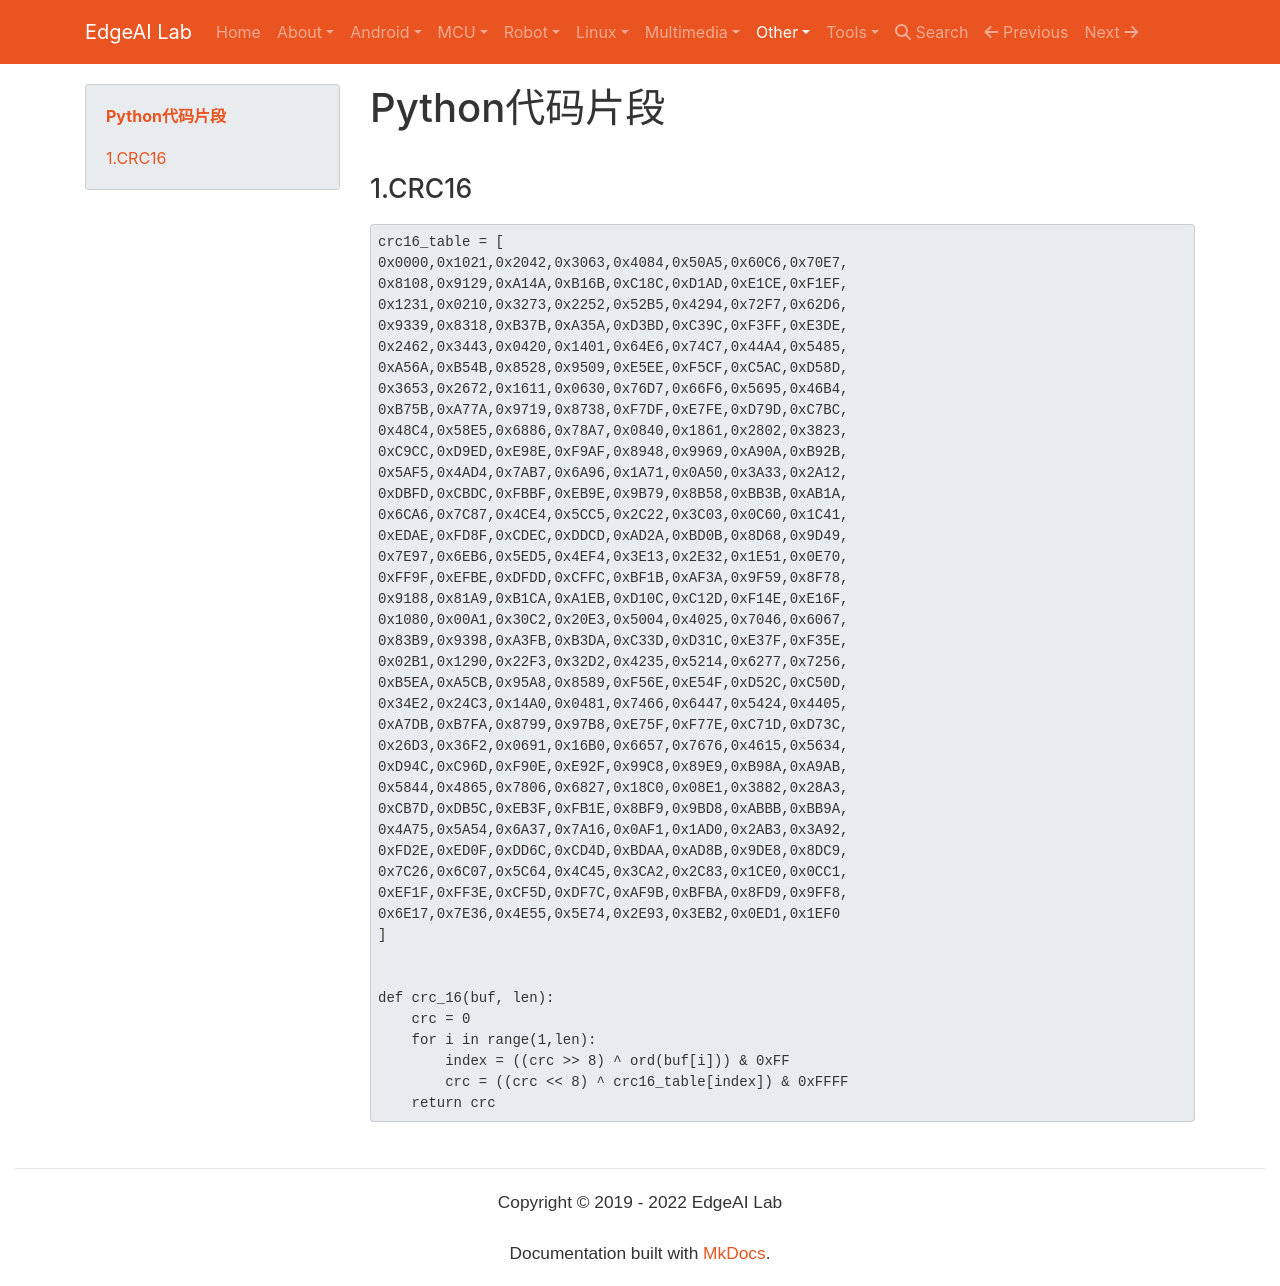

repository: EdgeAI-Lab/notebook · page: Python/snippet/index.html · generator: mkdocs

# Python代码片段

## 1.CRC16

```python
crc16_table = [
0x0000,0x1021,0x2042,0x3063,0x4084,0x50A5,0x60C6,0x70E7,
0x8108,0x9129,0xA14A,0xB16B,0xC18C,0xD1AD,0xE1CE,0xF1EF,
0x1231,0x0210,0x3273,0x2252,0x52B5,0x4294,0x72F7,0x62D6,
0x9339,0x8318,0xB37B,0xA35A,0xD3BD,0xC39C,0xF3FF,0xE3DE,
0x2462,0x3443,0x0420,0x1401,0x64E6,0x74C7,0x44A4,0x5485,
0xA56A,0xB54B,0x8528,0x9509,0xE5EE,0xF5CF,0xC5AC,0xD58D,
0x3653,0x2672,0x1611,0x0630,0x76D7,0x66F6,0x5695,0x46B4,
0xB75B,0xA77A,0x9719,0x8738,0xF7DF,0xE7FE,0xD79D,0xC7BC,
0x48C4,0x58E5,0x6886,0x78A7,0x0840,0x1861,0x2802,0x3823,
0xC9CC,0xD9ED,0xE98E,0xF9AF,0x8948,0x9969,0xA90A,0xB92B,
0x5AF5,0x4AD4,0x7AB7,0x6A96,0x1A71,0x0A50,0x3A33,0x2A12,
0xDBFD,0xCBDC,0xFBBF,0xEB9E,0x9B79,0x8B58,0xBB3B,0xAB1A,
0x6CA6,0x7C87,0x4CE4,0x5CC5,0x2C22,0x3C03,0x0C60,0x1C41,
0xEDAE,0xFD8F,0xCDEC,0xDDCD,0xAD2A,0xBD0B,0x8D68,0x9D49,
0x7E97,0x6EB6,0x5ED5,0x4EF4,0x3E13,0x2E32,0x1E51,0x0E70,
0xFF9F,0xEFBE,0xDFDD,0xCFFC,0xBF1B,0xAF3A,0x9F59,0x8F78,
0x9188,0x81A9,0xB1CA,0xA1EB,0xD10C,0xC12D,0xF14E,0xE16F,
0x1080,0x00A1,0x30C2,0x20E3,0x5004,0x4025,0x7046,0x6067,
0x83B9,0x9398,0xA3FB,0xB3DA,0xC33D,0xD31C,0xE37F,0xF35E,
0x02B1,0x1290,0x22F3,0x32D2,0x4235,0x5214,0x6277,0x7256,
0xB5EA,0xA5CB,0x95A8,0x8589,0xF56E,0xE54F,0xD52C,0xC50D,
0x34E2,0x24C3,0x14A0,0x0481,0x7466,0x6447,0x5424,0x4405,
0xA7DB,0xB7FA,0x8799,0x97B8,0xE75F,0xF77E,0xC71D,0xD73C,
0x26D3,0x36F2,0x0691,0x16B0,0x6657,0x7676,0x4615,0x5634,
0xD94C,0xC96D,0xF90E,0xE92F,0x99C8,0x89E9,0xB98A,0xA9AB,
0x5844,0x4865,0x7806,0x6827,0x18C0,0x08E1,0x3882,0x28A3,
0xCB7D,0xDB5C,0xEB3F,0xFB1E,0x8BF9,0x9BD8,0xABBB,0xBB9A,
0x4A75,0x5A54,0x6A37,0x7A16,0x0AF1,0x1AD0,0x2AB3,0x3A92,
0xFD2E,0xED0F,0xDD6C,0xCD4D,0xBDAA,0xAD8B,0x9DE8,0x8DC9,
0x7C26,0x6C07,0x5C64,0x4C45,0x3CA2,0x2C83,0x1CE0,0x0CC1,
0xEF1F,0xFF3E,0xCF5D,0xDF7C,0xAF9B,0xBFBA,0x8FD9,0x9FF8,
0x6E17,0x7E36,0x4E55,0x5E74,0x2E93,0x3EB2,0x0ED1,0x1EF0
]


def crc_16(buf, len):
    crc = 0
    for i in range(1,len):
        index = ((crc >> 8) ^ ord(buf[i])) & 0xFF
        crc = ((crc << 8) ^ crc16_table[index]) & 0xFFFF
    return crc
```
